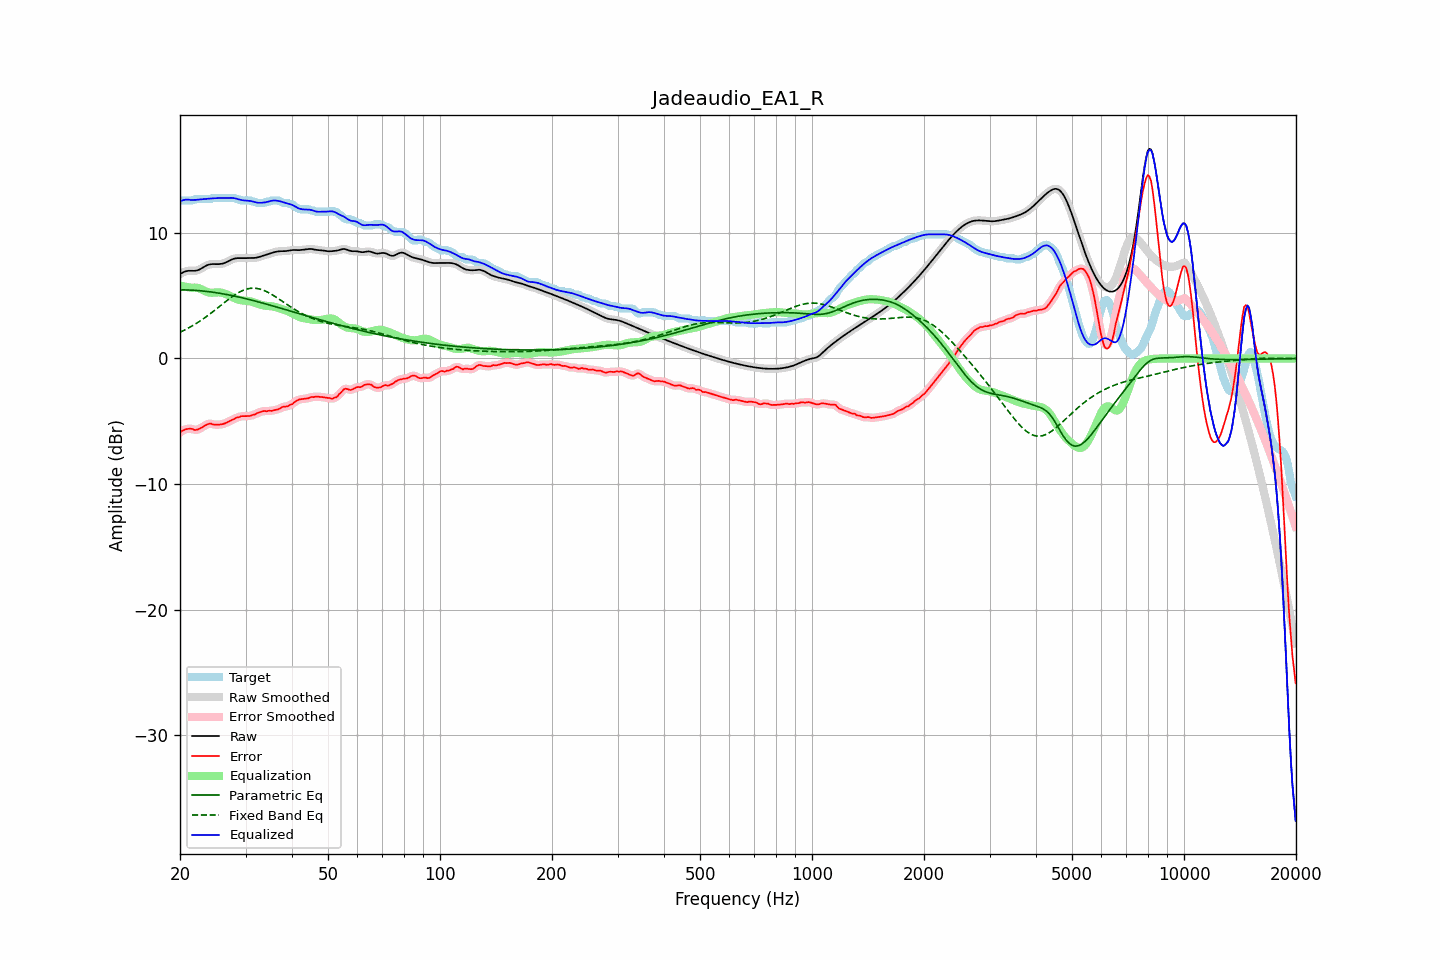

Values plotted in this chart, from the file beside it:
frequency, raw, error, smoothed, error_smoothed, equalization, parametric_eq, fixed_band_eq, equalized_raw, equalized_smoothed, target
20.00, 6.71, -5.90, 6.71, -5.89, 5.81, 5.46, 2.08, 12.52, 12.51, 12.61
20.20, 6.79, -5.79, 6.79, -5.80, 5.77, 5.46, 2.14, 12.56, 12.56, 12.57
20.40, 6.85, -5.72, 6.86, -5.72, 5.74, 5.46, 2.20, 12.60, 12.60, 12.57
20.61, 6.91, -5.66, 6.91, -5.66, 5.72, 5.46, 2.27, 12.63, 12.62, 12.57
20.81, 6.95, -5.63, 6.95, -5.63, 5.69, 5.45, 2.33, 12.64, 12.64, 12.57
21.02, 6.97, -5.60, 6.97, -5.60, 5.67, 5.45, 2.40, 12.64, 12.64, 12.57
21.23, 6.98, -5.59, 6.98, -5.59, 5.65, 5.44, 2.47, 12.63, 12.63, 12.57
21.44, 6.98, -5.60, 6.98, -5.61, 5.63, 5.44, 2.55, 12.61, 12.61, 12.57
21.66, 6.97, -5.62, 6.97, -5.64, 5.64, 5.43, 2.62, 12.61, 12.61, 12.59
21.87, 6.97, -5.69, 6.97, -5.67, 5.64, 5.42, 2.70, 12.61, 12.62, 12.67
22.09, 6.99, -5.69, 6.99, -5.68, 5.63, 5.41, 2.78, 12.62, 12.62, 12.67
22.31, 7.02, -5.65, 7.02, -5.66, 5.61, 5.40, 2.86, 12.63, 12.63, 12.67
22.54, 7.07, -5.60, 7.07, -5.60, 5.57, 5.39, 2.94, 12.65, 12.65, 12.67
22.76, 7.14, -5.54, 7.14, -5.54, 5.52, 5.38, 3.03, 12.66, 12.66, 12.67
22.99, 7.22, -5.46, 7.22, -5.46, 5.46, 5.37, 3.11, 12.67, 12.67, 12.67
23.22, 7.30, -5.38, 7.29, -5.38, 5.39, 5.36, 3.20, 12.69, 12.68, 12.67
23.45, 7.37, -5.31, 7.37, -5.31, 5.33, 5.34, 3.29, 12.70, 12.70, 12.67
23.69, 7.43, -5.25, 7.43, -5.24, 5.28, 5.33, 3.39, 12.71, 12.71, 12.67
23.92, 7.47, -5.20, 7.47, -5.21, 5.25, 5.31, 3.48, 12.72, 12.72, 12.67
24.16, 7.50, -5.18, 7.50, -5.20, 5.23, 5.30, 3.58, 12.73, 12.73, 12.67
24.40, 7.51, -5.23, 7.51, -5.22, 5.23, 5.28, 3.67, 12.74, 12.74, 12.74
24.65, 7.51, -5.26, 7.51, -5.25, 5.23, 5.26, 3.77, 12.75, 12.75, 12.77
24.89, 7.51, -5.27, 7.51, -5.27, 5.24, 5.24, 3.87, 12.75, 12.75, 12.77
25.14, 7.51, -5.27, 7.51, -5.27, 5.26, 5.22, 3.98, 12.76, 12.76, 12.77
25.39, 7.51, -5.27, 7.51, -5.27, 5.26, 5.20, 4.08, 12.77, 12.77, 12.77
25.65, 7.52, -5.26, 7.52, -5.26, 5.25, 5.18, 4.18, 12.77, 12.77, 12.77
25.91, 7.54, -5.24, 7.54, -5.24, 5.23, 5.16, 4.28, 12.77, 12.77, 12.77
26.16, 7.57, -5.21, 7.57, -5.21, 5.20, 5.14, 4.38, 12.76, 12.77, 12.77
26.43, 7.61, -5.16, 7.61, -5.16, 5.15, 5.11, 4.49, 12.76, 12.77, 12.77
26.69, 7.67, -5.11, 7.67, -5.11, 5.10, 5.09, 4.59, 12.77, 12.77, 12.77
26.96, 7.73, -5.04, 7.73, -5.04, 5.04, 5.06, 4.69, 12.78, 12.78, 12.77
27.23, 7.80, -4.98, 7.80, -4.98, 4.98, 5.04, 4.78, 12.78, 12.78, 12.77
27.50, 7.86, -4.91, 7.86, -4.92, 4.92, 5.01, 4.88, 12.78, 12.78, 12.77
27.77, 7.92, -4.86, 7.92, -4.85, 4.85, 4.99, 4.96, 12.77, 12.77, 12.77
28.05, 7.96, -4.80, 7.95, -4.79, 4.79, 4.96, 5.05, 12.75, 12.75, 12.76
28.33, 7.98, -4.72, 7.98, -4.74, 4.74, 4.93, 5.13, 12.71, 12.72, 12.69
28.62, 7.99, -4.69, 7.99, -4.68, 4.69, 4.90, 5.21, 12.68, 12.68, 12.67
28.90, 7.99, -4.66, 7.99, -4.64, 4.66, 4.87, 5.28, 12.64, 12.64, 12.65
29.19, 7.98, -4.59, 7.98, -4.62, 4.63, 4.85, 5.35, 12.61, 12.61, 12.58
29.48, 7.98, -4.60, 7.98, -4.60, 4.61, 4.82, 5.41, 12.59, 12.59, 12.57
29.78, 7.98, -4.59, 7.98, -4.59, 4.60, 4.79, 5.46, 12.58, 12.58, 12.57
30.08, 7.98, -4.59, 7.99, -4.59, 4.59, 4.75, 5.50, 12.57, 12.57, 12.57
30.38, 7.99, -4.58, 7.99, -4.59, 4.57, 4.72, 5.54, 12.57, 12.56, 12.57
30.68, 7.99, -4.58, 7.99, -4.58, 4.56, 4.69, 5.56, 12.55, 12.55, 12.57
30.99, 7.99, -4.56, 7.99, -4.55, 4.54, 4.66, 5.58, 12.53, 12.53, 12.56
31.30, 7.99, -4.50, 7.99, -4.52, 4.50, 4.63, 5.59, 12.50, 12.50, 12.50
31.61, 8.00, -4.48, 8.00, -4.47, 4.46, 4.59, 5.59, 12.46, 12.46, 12.47
31.93, 8.01, -4.44, 8.01, -4.42, 4.42, 4.56, 5.58, 12.43, 12.43, 12.45
32.24, 8.04, -4.35, 8.04, -4.37, 4.37, 4.53, 5.57, 12.40, 12.40, 12.39
32.57, 8.07, -4.31, 8.07, -4.31, 4.32, 4.49, 5.54, 12.39, 12.39, 12.37
32.89, 8.11, -4.26, 8.11, -4.26, 4.28, 4.46, 5.51, 12.39, 12.39, 12.37
33.22, 8.15, -4.22, 8.15, -4.22, 4.24, 4.42, 5.47, 12.39, 12.39, 12.37
33.55, 8.19, -4.18, 8.19, -4.20, 4.22, 4.39, 5.42, 12.41, 12.40, 12.37
33.89, 8.23, -4.18, 8.23, -4.19, 4.20, 4.35, 5.37, 12.42, 12.42, 12.41
34.23, 8.27, -4.21, 8.27, -4.18, 4.18, 4.32, 5.31, 12.45, 12.45, 12.47
34.57, 8.31, -4.17, 8.31, -4.18, 4.17, 4.28, 5.24, 12.48, 12.48, 12.47
34.92, 8.35, -4.16, 8.35, -4.17, 4.16, 4.24, 5.17, 12.52, 12.52, 12.52
35.27, 8.40, -4.18, 8.40, -4.16, 4.15, 4.21, 5.10, 12.55, 12.55, 12.57
35.62, 8.44, -4.14, 8.44, -4.14, 4.13, 4.17, 5.02, 12.57, 12.57, 12.57
35.97, 8.47, -4.10, 8.47, -4.11, 4.10, 4.13, 4.94, 12.57, 12.57, 12.57
... 635 more rows
